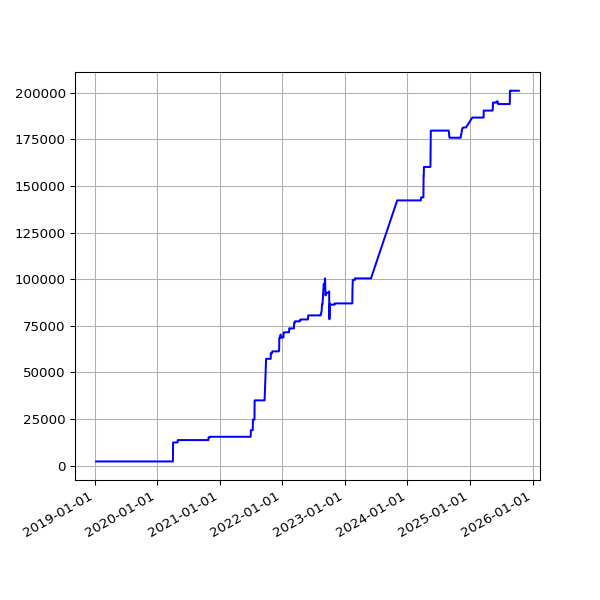

The table this chart was drawn from, first rows:
date, value
2019-01-10 07:00:20 +0000, 2248
2019-01-13 06:51:08 +0000, 2248
2019-01-16 06:18:52 +0000, 2248
2019-01-25 06:27:52 +0000, 2248
2019-01-28 06:20:04 +0000, 2248
2019-02-01 06:43:11 +0000, 2248
2019-02-04 06:46:59 +0000, 2248
2019-02-07 06:28:15 +0000, 2248
2019-02-10 07:01:57 +0000, 2248
2019-02-13 06:35:54 +0000, 2248
2019-02-19 07:05:30 +0000, 2248
2019-02-22 06:55:53 +0000, 2248
2019-02-25 06:38:05 +0000, 2248
2019-03-01 06:43:32 +0000, 2248
2019-03-04 07:01:27 +0000, 2248
2019-03-07 07:15:07 +0000, 2248
2019-03-10 06:41:23 +0000, 2248
2019-03-13 06:35:04 +0000, 2248
2019-03-16 06:34:51 +0000, 2248
2019-03-19 06:42:23 +0000, 2248
2019-03-22 06:58:13 +0000, 2248
2019-03-25 06:50:58 +0000, 2248
2019-03-28 07:47:59 +0000, 2248
2019-04-01 07:40:45 +0100, 2248
2019-04-04 06:42:25 +0100, 2248
2019-04-07 06:51:48 +0100, 2248
2019-04-10 06:56:15 +0100, 2248
2019-04-16 11:24:05 +0100, 2248
2019-04-19 07:16:50 +0100, 2248
2019-04-22 07:00:26 +0100, 2248
2019-05-01 07:20:31 +0100, 2248
2019-05-04 07:15:27 +0100, 2248
2019-05-07 07:29:37 +0100, 2248
2019-05-10 07:10:29 +0100, 2248
2019-05-13 07:01:24 +0100, 2248
2019-05-16 07:14:22 +0100, 2248
2019-05-19 06:46:07 +0100, 2248
2019-06-13 07:03:22 +0100, 2248
2019-06-16 06:39:01 +0100, 2248
2019-06-19 06:09:05 +0100, 2248
2019-06-22 06:26:55 +0100, 2248
2019-06-25 06:11:17 +0100, 2248
2019-07-01 06:48:57 +0100, 2248
2019-07-04 07:07:36 +0100, 2248
2019-07-07 06:57:19 +0100, 2248
2019-07-10 06:59:56 +0100, 2248
2019-07-13 07:03:15 +0100, 2248
2019-07-16 06:54:44 +0100, 2248
2019-07-19 07:03:46 +0100, 2248
2019-07-22 07:26:34 +0100, 2248
2019-07-25 07:25:18 +0100, 2248
2019-07-28 08:06:14 +0100, 2248
2019-07-31 06:33:09 +0100, 2248
2019-08-01 07:04:31 +0100, 2248
2019-08-02 06:25:51 +0100, 2248
2019-08-03 06:23:45 +0100, 2248
2019-08-04 07:18:53 +0100, 2248
2019-08-05 06:13:25 +0100, 2248
2019-08-06 06:32:26 +0100, 2248
2019-08-07 06:38:59 +0100, 2248
... 1,764 more rows
